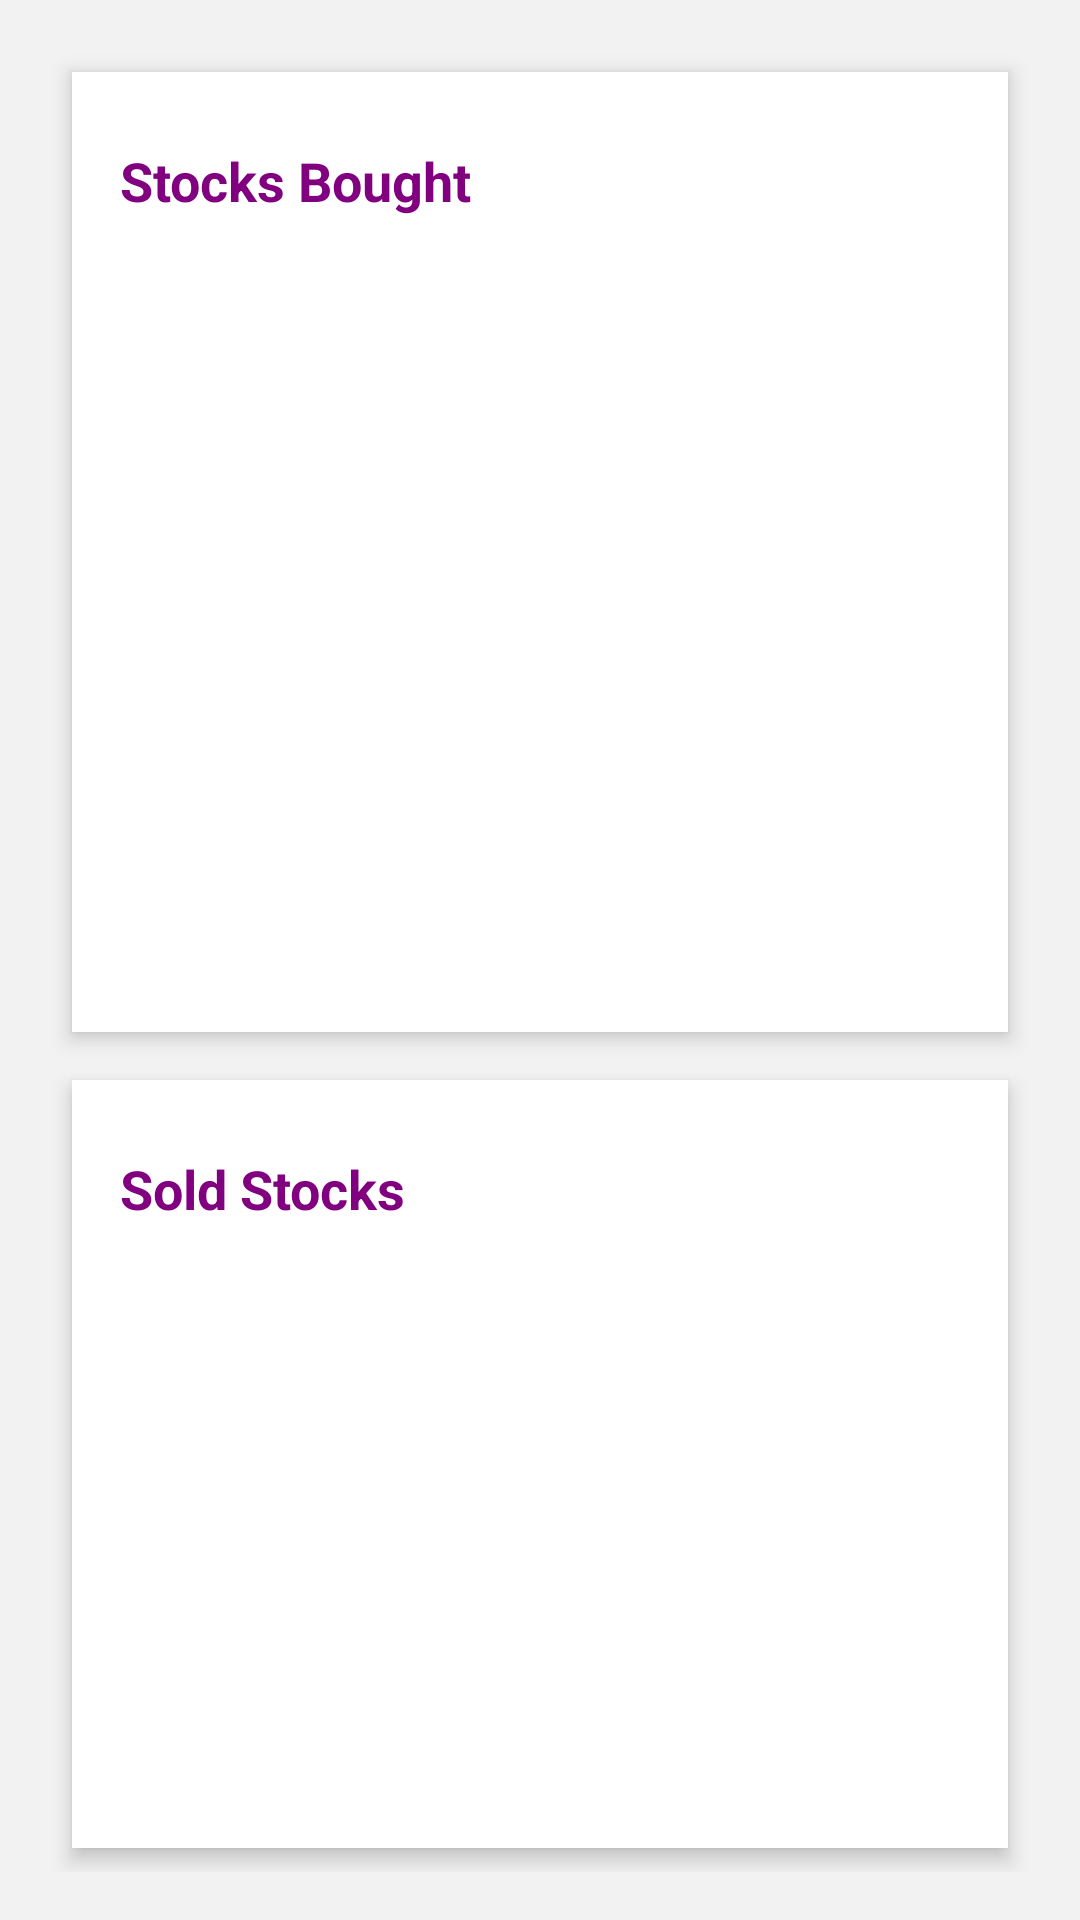

Layout XML and referenced resources for this Android screen:
<!-- AndroidManifest.xml: application theme Theme.Tradix -->
<!-- res/layout/activity_history.xml -->
<?xml version="1.0" encoding="utf-8"?>
<RelativeLayout xmlns:android="http://schemas.android.com/apk/res/android"
    android:layout_width="match_parent"
    android:layout_height="match_parent"
    xmlns:app="http://schemas.android.com/apk/res-auto"
    android:padding="16dp"
    android:background="#F2F2F2">

    <RelativeLayout
        android:id="@+id/iuy"
        android:layout_width="match_parent"
        android:layout_height="320dp"
        android:layout_marginStart="8dp"
        android:layout_marginTop="8dp"
        android:layout_marginEnd="8dp"
        android:layout_marginBottom="8dp"
        android:background="#FFFFFF"
        android:elevation="4dp"
        android:padding="16dp">

        <TextView
            android:id="@+id/textViewStocksBought"
            android:layout_width="match_parent"
            android:layout_height="wrap_content"
            android:layout_marginTop="8dp"
            android:text="Stocks Bought"
            android:textStyle="bold"

            android:textColor="#800080"
            android:textSize="18sp" />

        <androidx.core.widget.NestedScrollView
            android:layout_width="match_parent"
            android:layout_height="200dp"
            android:layout_below="@id/textViewStocksBought"
            android:layout_marginTop="8dp">

            <androidx.recyclerview.widget.RecyclerView
                android:id="@+id/recyclerViewStocksBought"
                android:layout_width="match_parent"
                android:layout_height="320dp"
                android:clipToPadding="false"
                android:paddingTop="8dp"
                app:layoutManager="androidx.recyclerview.widget.LinearLayoutManager"
                app:layout_behavior="@string/appbar_scrolling_view_behavior" />
        </androidx.core.widget.NestedScrollView>

    </RelativeLayout>

    <RelativeLayout
        android:layout_width="match_parent"
        android:layout_height="320dp"
        android:layout_below="@id/iuy"
        android:layout_marginStart="8dp"
        android:layout_marginTop="8dp"
        android:layout_marginEnd="8dp"
        android:layout_marginBottom="8dp"
        android:background="#FFFFFF"
        android:elevation="4dp"
        android:padding="16dp">

        <TextView
            android:id="@+id/textViewSoldStocks"
            android:layout_width="match_parent"
            android:layout_height="wrap_content"
            android:layout_marginTop="8dp"
            android:text="Sold Stocks"
            android:textStyle="bold"
            android:textColor="#800080"
            android:textSize="18sp" />

        <androidx.core.widget.NestedScrollView
            android:layout_width="match_parent"
            android:layout_height="200dp"
            android:layout_below="@id/textViewSoldStocks"
            android:layout_marginTop="8dp">

            <androidx.recyclerview.widget.RecyclerView
                android:id="@+id/recyclerViewSoldStocks"
                android:layout_width="match_parent"
                android:layout_height="wrap_content"
                android:clipToPadding="false"
                android:paddingTop="8dp"
                app:layoutManager="androidx.recyclerview.widget.LinearLayoutManager"
                app:layout_behavior="@string/appbar_scrolling_view_behavior" />
        </androidx.core.widget.NestedScrollView>

    </RelativeLayout>
</RelativeLayout>
<!-- resources referenced by this layout -->
<resources>
  <style name="Theme.Tradix" parent="Base.Theme.Tradix" />
  <style name="Base.Theme.Tradix" parent="Theme.Material3.DayNight.NoActionBar">
          
          
      </style>
</resources>
